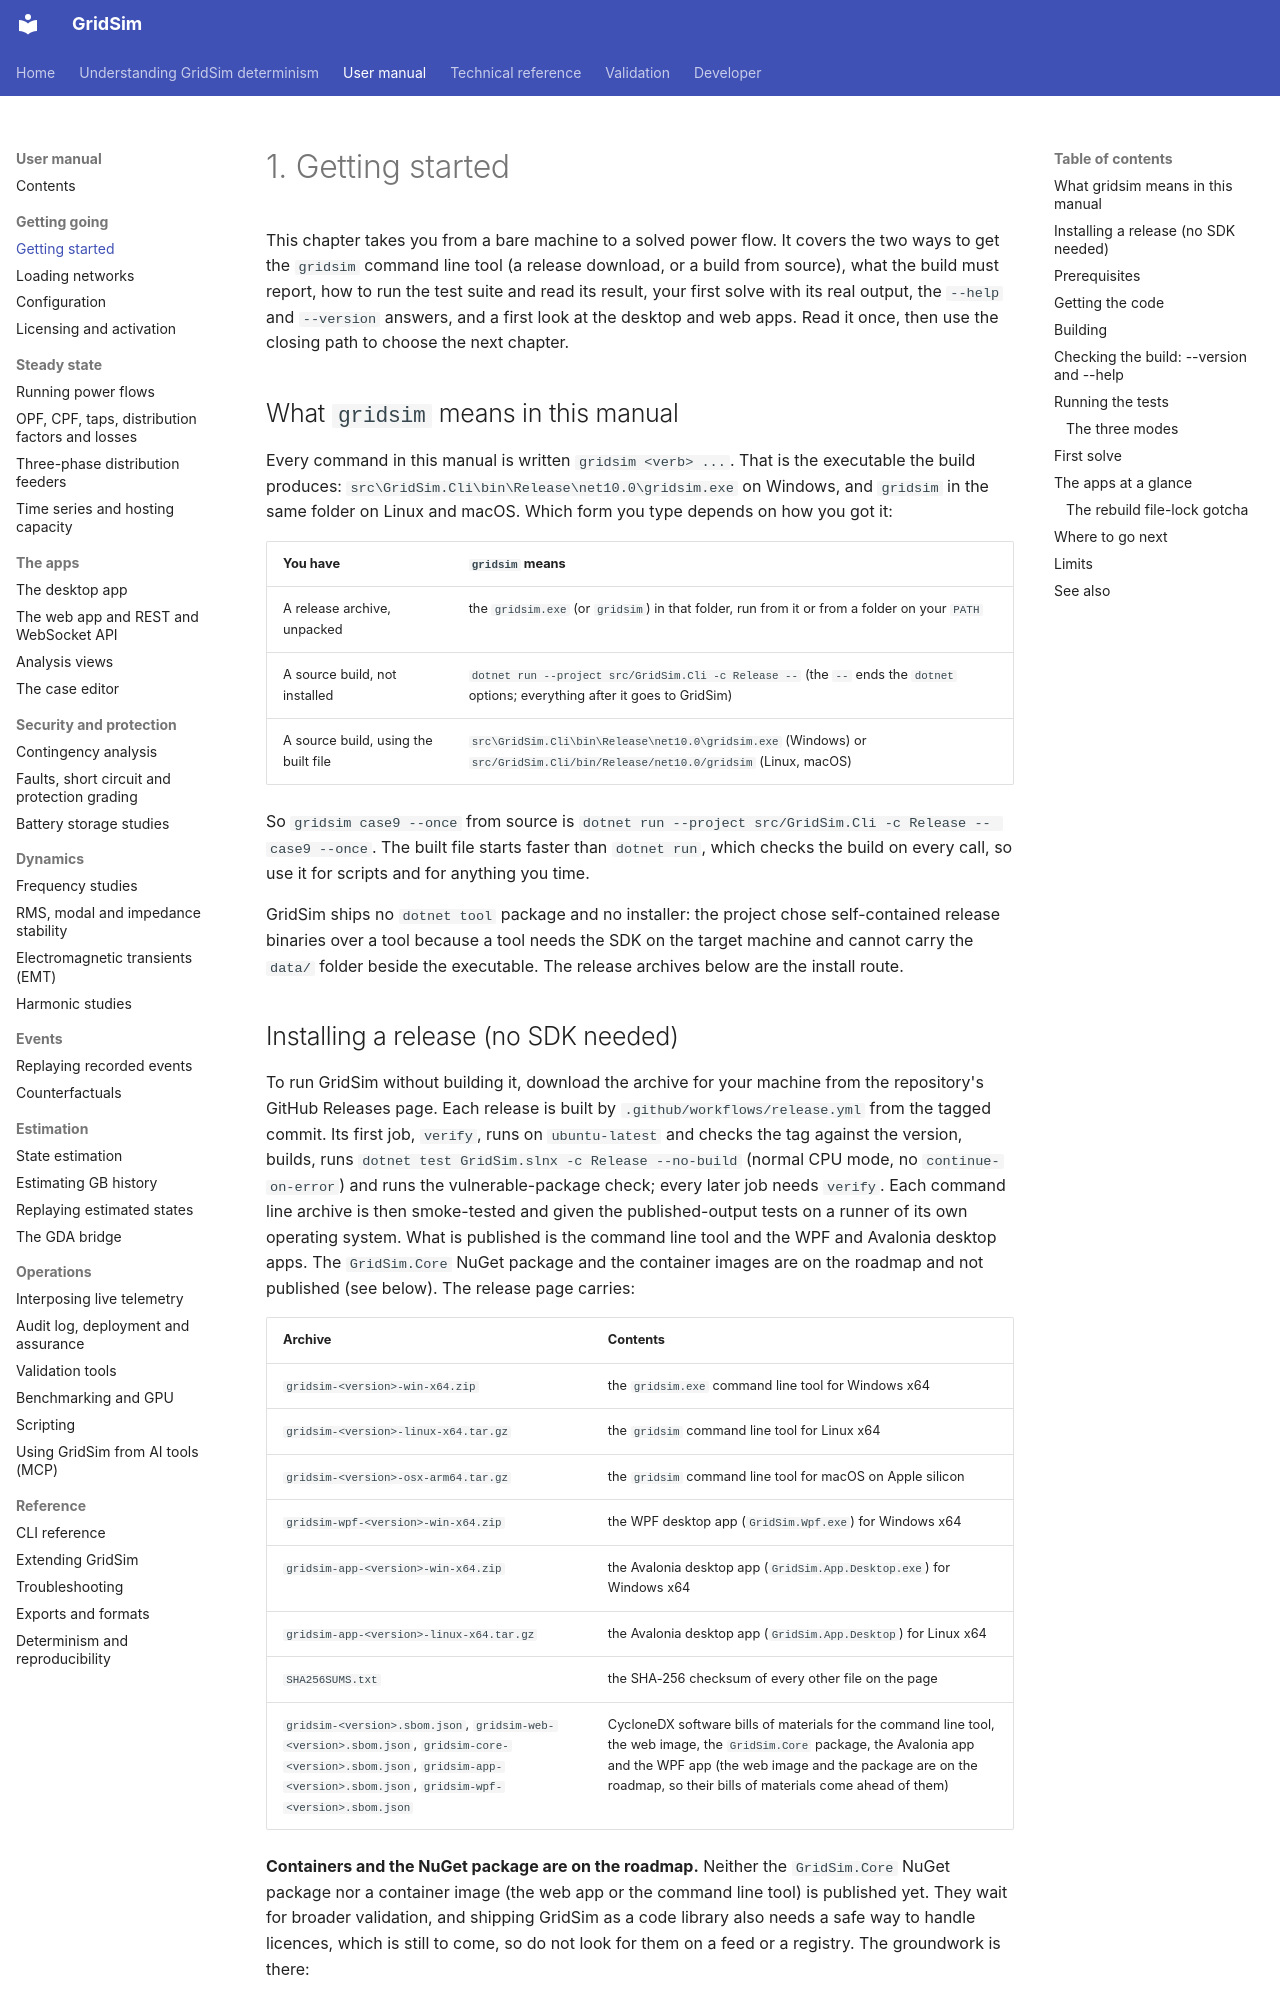

repository: MarkS0485/GridSim · page: manual/0001 Getting started/index.html · generator: mkdocs

# 1. Getting started

This chapter takes you from a bare machine to a solved power flow. It covers the two ways to get the `gridsim`
command line tool (a release download, or a build from source), what the build must report, how to run the test
suite and read its result, your first solve with its real output, the `--help` and `--version` answers, and a first
look at the desktop and web apps. Read it once, then use the closing path to choose the next chapter.

## What `gridsim` means in this manual

Every command in this manual is written `gridsim <verb> ...`. That is the executable the build produces:
`src\GridSim.Cli\bin\Release\net10.0\gridsim.exe` on Windows, and `gridsim` in the same folder on Linux and macOS.
Which form you type depends on how you got it:

| You have | `gridsim` means |
|---|---|
| A release archive, unpacked | the `gridsim.exe` (or `gridsim`) in that folder, run from it or from a folder on your `PATH` |
| A source build, not installed | `dotnet run --project src/GridSim.Cli -c Release --` (the `--` ends the `dotnet` options; everything after it goes to GridSim) |
| A source build, using the built file | `src\GridSim.Cli\bin\Release\net10.0\gridsim.exe` (Windows) or `src/GridSim.Cli/bin/Release/net10.0/gridsim` (Linux, macOS) |

So `gridsim case9 --once` from source is `dotnet run --project src/GridSim.Cli -c Release -- case9 --once`. The
built file starts faster than `dotnet run`, which checks the build on every call, so use it for scripts and for
anything you time.

GridSim ships no `dotnet tool` package and no installer: the project chose self-contained release binaries over a
tool because a tool needs the SDK on the target machine and cannot carry the `data/` folder beside the executable.
The release archives below are the install route.
